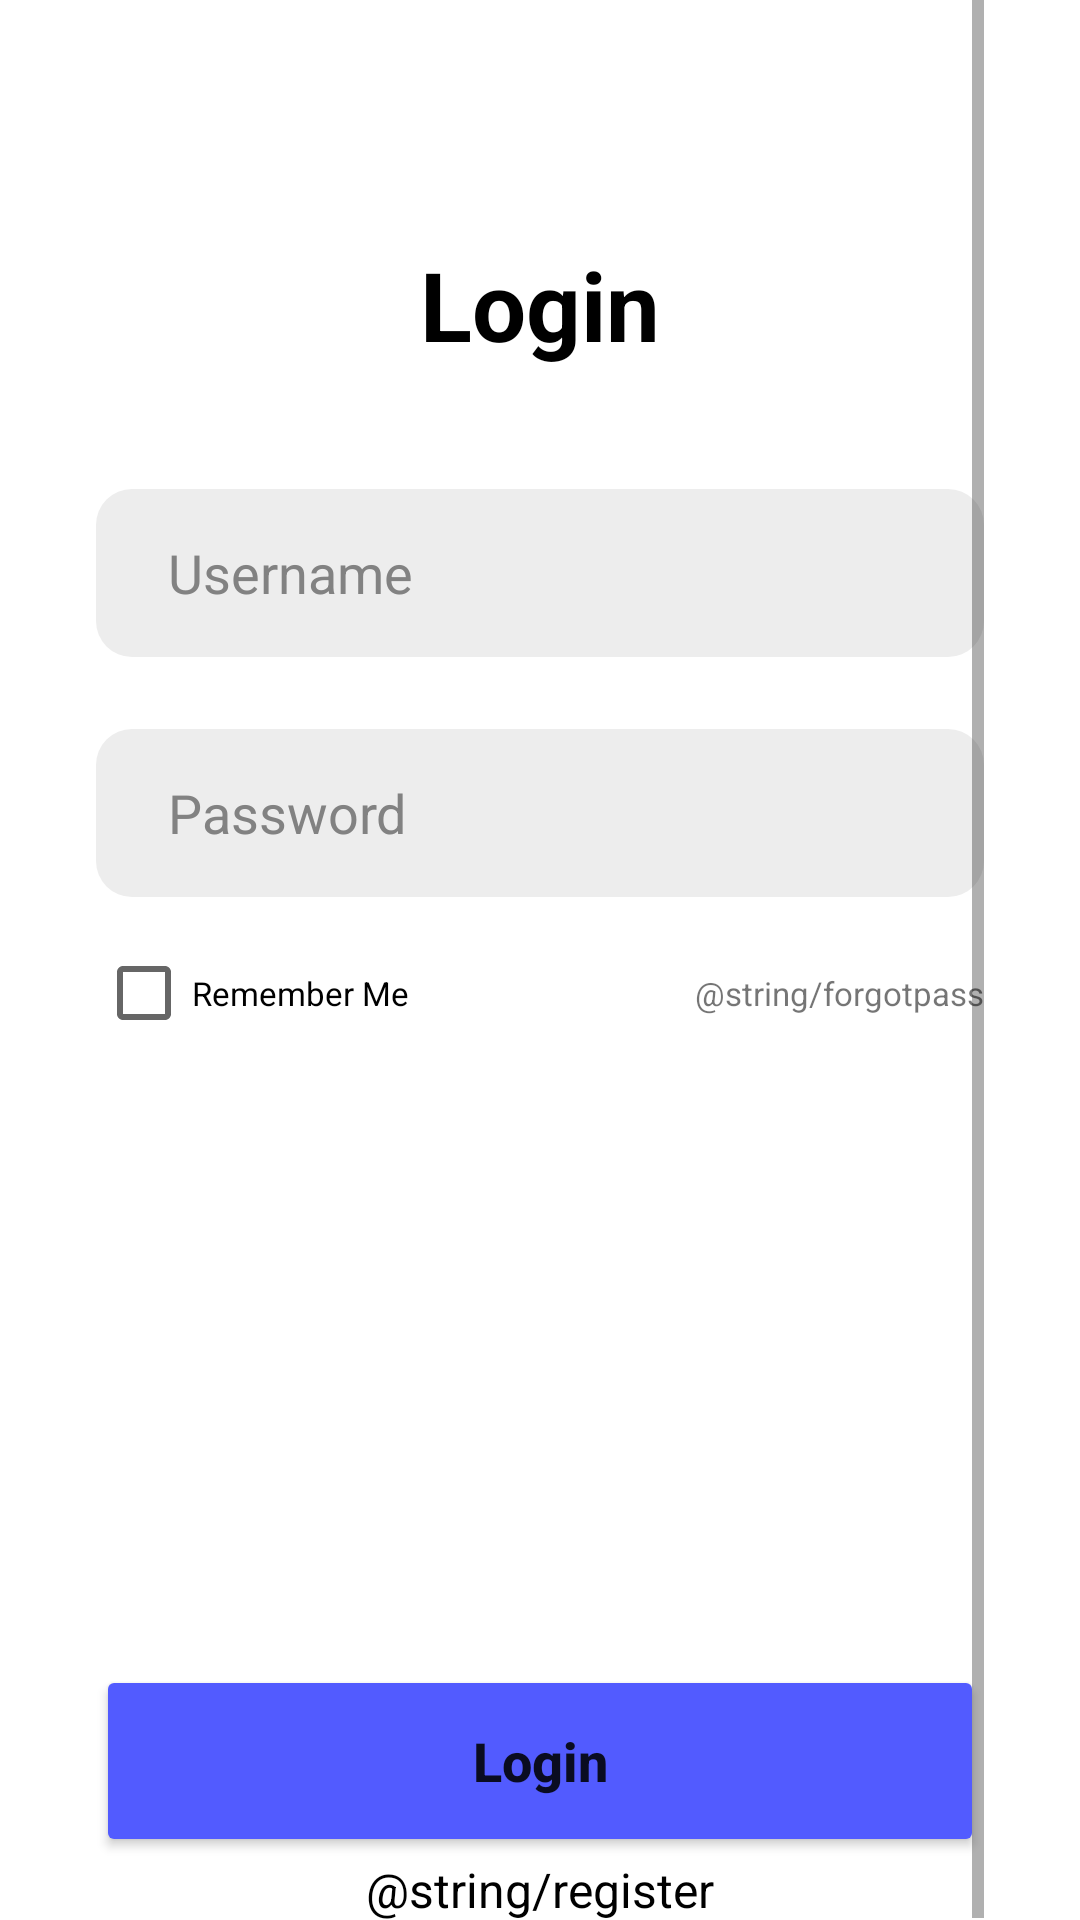

Android layout source for this screen:
<!-- AndroidManifest.xml: application theme Theme.Pertemuan2Layout -->
<!-- res/layout/fragment_login.xml -->
<?xml version="1.0" encoding="utf-8"?>
<androidx.constraintlayout.widget.ConstraintLayout xmlns:android="http://schemas.android.com/apk/res/android"
    xmlns:app="http://schemas.android.com/apk/res-auto"
    xmlns:tools="http://schemas.android.com/tools"
    android:layout_width="match_parent"
    android:layout_height="match_parent"
    tools:context=".MainActivity"
    android:paddingHorizontal="32dp"
    android:layout_gravity="center">

    <ScrollView
        xmlns:android="http://schemas.android.com/apk/res/android"
        xmlns:app="http://schemas.android.com/apk/res-auto"
        xmlns:tools="http://schemas.android.com/tools"
        android:layout_width="match_parent"
        android:layout_height="match_parent"
        android:layout_gravity="center">

        <androidx.constraintlayout.widget.ConstraintLayout
            android:layout_width="match_parent"
            android:layout_height="match_parent"
            app:layout_constraintTop_toTopOf="parent"
            app:layout_constraintStart_toStartOf="parent">
            <TextView
                android:id="@+id/txt_login"
                android:layout_width="wrap_content"
                android:layout_height="wrap_content"
                android:text="Login"
                android:layout_marginTop="80dp"
                android:textSize="32sp"
                android:textStyle="bold"
                android:textColor="@color/black"
                app:layout_constraintTop_toTopOf="parent"
                app:layout_constraintStart_toStartOf="parent"
                app:layout_constraintEnd_toEndOf="parent"/>

            <EditText
                android:id="@+id/edt_username"
                android:layout_width="match_parent"
                android:layout_height="56dp"
                android:background="@drawable/rounded_form"
                android:hint="Username"
                android:textColorHint="#828282"
                android:paddingHorizontal="24dp"
                android:layout_marginTop="40dp"
                app:layout_constraintTop_toBottomOf="@id/txt_login"/>

            <EditText
                android:id="@+id/edt_password"
                android:layout_width="match_parent"
                android:layout_height="56dp"
                android:background="@drawable/rounded_form"
                android:hint="Password"
                android:textColorHint="#828282"
                android:paddingHorizontal="24dp"
                android:layout_marginTop="24dp"
                android:inputType="textPassword"
                app:layout_constraintTop_toBottomOf="@id/edt_username"/>

            <CheckBox
                android:id="@+id/checkbox_terms"
                android:layout_width="match_parent"
                android:layout_height="wrap_content"
                android:layout_marginTop="8dp"
                android:text="Remember Me"
                android:textSize="11sp"
                app:layout_constraintTop_toBottomOf="@id/edt_password"/>

            <TextView
                android:layout_width="wrap_content"
                android:layout_height="wrap_content"
                android:text="@string/forgotpass"
                android:textSize="11sp"
                app:layout_constraintEnd_toEndOf="parent"
                app:layout_constraintTop_toTopOf="@id/checkbox_terms"
                app:layout_constraintBottom_toBottomOf="@id/checkbox_terms"/>
            <Button
                android:id="@+id/btn_login"
                android:layout_width="match_parent"
                android:layout_height="64dp"
                android:layout_marginBottom="18dp"
                android:text="Login"
                android:layout_marginTop="200dp"
                android:textAllCaps="false"
                android:textStyle="bold"
                android:textSize="18dp"
                android:backgroundTint="#525BFF"
                app:layout_constraintTop_toBottomOf="@id/checkbox_terms"/>

            <TextView
                android:id="@+id/txt_register"
                android:layout_width="wrap_content"
                android:layout_height="wrap_content"
                android:text="@string/register"
                android:textColor="@color/black"
                android:layout_marginBottom="80dp"
                android:textSize="16sp"
                app:layout_constraintTop_toBottomOf="@id/btn_login"
                app:layout_constraintStart_toStartOf="parent"
                app:layout_constraintEnd_toEndOf="parent"/>
        </androidx.constraintlayout.widget.ConstraintLayout>
    </ScrollView>


</androidx.constraintlayout.widget.ConstraintLayout>
<!-- resources referenced by this layout -->
<resources>
  <color name="black">#FF000000</color>
  <!-- drawable rounded_form (drawable) -->
  <?xml version="1.0" encoding="utf-8"?>
  <selector xmlns:android="http://schemas.android.com/apk/res/android">
      <item>
          <shape android:shape="rectangle">
              <solid android:color="#EDEDED"/>
              <corners android:radius="12dp"/>
          </shape>
      </item>
  </selector>
  <style name="Theme.Pertemuan2Layout" parent="Theme.MaterialComponents.DayNight.DarkActionBar">
          
          <item name="colorPrimary">@color/purple_500</item>
          <item name="colorPrimaryVariant">@color/purple_700</item>
          <item name="colorOnPrimary">@color/white</item>
          
          <item name="colorSecondary">@color/teal_200</item>
          <item name="colorSecondaryVariant">@color/teal_700</item>
          <item name="colorOnSecondary">@color/black</item>
          
          <item name="android:statusBarColor">?attr/colorPrimaryVariant</item>
          
      </style>
  <color name="purple_500">#FF6200EE</color>
  <color name="purple_700">#FF3700B3</color>
  <color name="white">#FFFFFFFF</color>
  <color name="teal_200">#FF03DAC5</color>
  <color name="teal_700">#FF018786</color>
</resources>
